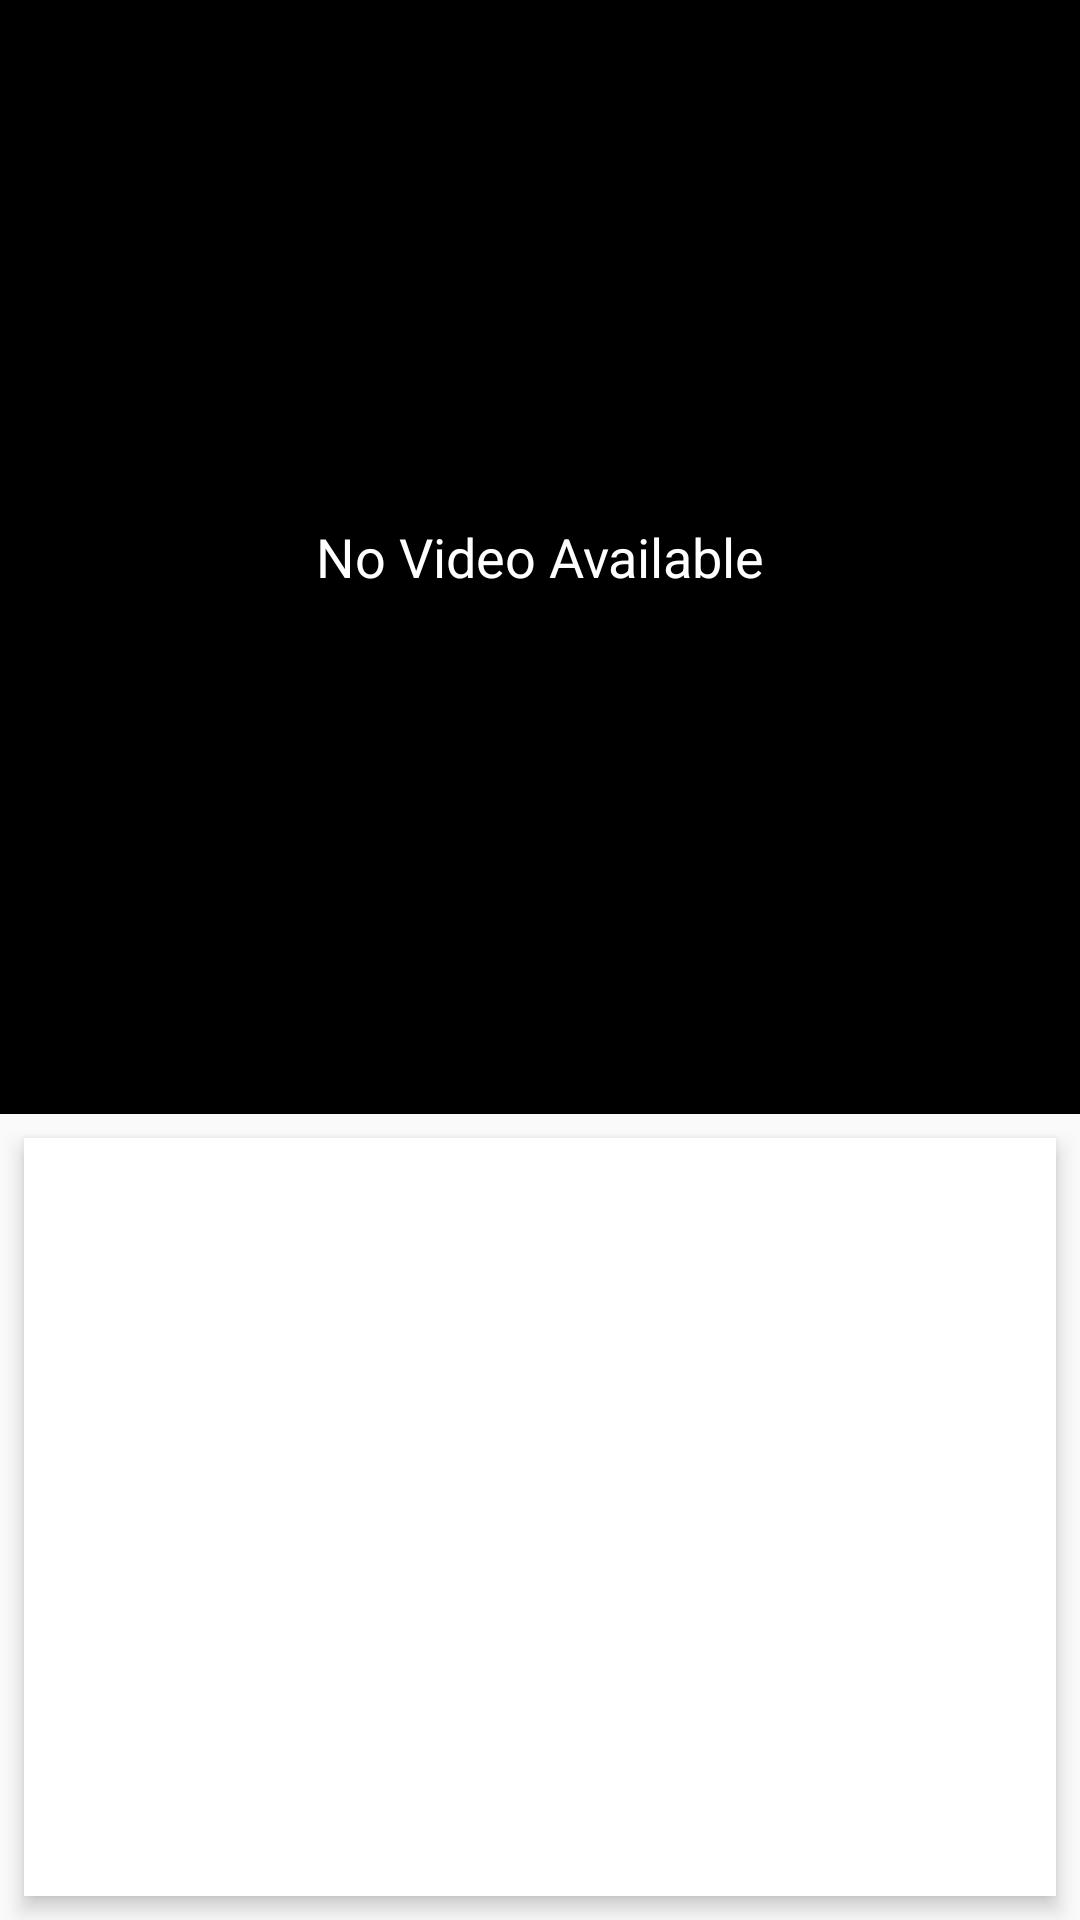

Layout XML and referenced resources for this Android screen:
<!-- AndroidManifest.xml: application theme AppTheme -->
<!-- res/layout/detail_part3.xml -->
<?xml version="1.0" encoding="utf-8"?>
<layout xmlns:android="http://schemas.android.com/apk/res/android"
    xmlns:app="http://schemas.android.com/apk/res-auto">

    <android.support.constraint.ConstraintLayout
        android:id="@+id/detailed_step_container"
        android:layout_width="match_parent"
        android:layout_height="match_parent"
        android:elevation="@dimen/layout_elevation_08">

        <android.support.constraint.Guideline
            android:id="@+id/horizontal_upper"
            android:layout_width="wrap_content"
            android:layout_height="wrap_content"
            android:orientation="horizontal"
            app:layout_constraintGuide_percent="0.58" />

        <FrameLayout
            android:id="@+id/playerViewFrame"
            android:layout_width="match_parent"
            android:layout_height="0dp"
            android:background="#000000"
            app:layout_constraintBottom_toTopOf="@+id/horizontal_upper"
            app:layout_constraintLeft_toLeftOf="parent"
            app:layout_constraintRight_toRightOf="parent"
            app:layout_constraintTop_toTopOf="parent">

            <com.google.android.exoplayer2.ui.SimpleExoPlayerView
                android:id="@+id/playerView"
                android:layout_width="match_parent"
                android:layout_height="match_parent" />
        </FrameLayout>

        <TextView
            android:id="@+id/noVideoAvailable"
            android:layout_width="match_parent"
            android:layout_height="0dp"
            android:background="#000000"
            android:gravity="center"
            android:text="@string/no_video_available"
            android:textAlignment="center"
            android:textColor="#FFFFFF"
            android:textSize="@dimen/font_size1"
            app:layout_constraintBottom_toTopOf="@+id/horizontal_upper"
            app:layout_constraintLeft_toLeftOf="parent"
            app:layout_constraintRight_toRightOf="parent"
            app:layout_constraintTop_toTopOf="parent" />

        <TextView
            android:id="@+id/detailed_description"
            android:layout_width="match_parent"
            android:layout_height="0dp"
            android:layout_marginBottom="8dp"
            android:layout_marginLeft="8dp"
            android:layout_marginRight="8dp"
            android:layout_marginTop="8dp"
            android:background="#fff"
            android:elevation="@dimen/layout_elevation_04"
            android:gravity="center"
            android:textAlignment="center"
            android:textSize="@dimen/font_size1"
            app:layout_constraintBottom_toBottomOf="parent"
            app:layout_constraintHorizontal_bias="1.0"
            app:layout_constraintLeft_toLeftOf="parent"
            app:layout_constraintRight_toRightOf="parent"
            app:layout_constraintTop_toTopOf="@+id/horizontal_upper" />


    </android.support.constraint.ConstraintLayout>
</layout>
<!-- resources referenced by this layout -->
<resources>
  <dimen name="font_size1">18sp</dimen>
  <dimen name="layout_elevation_04">4dp</dimen>
  <dimen name="layout_elevation_08">8dp</dimen>
  <string name="no_video_available">No Video Available</string>
  <style name="AppTheme" parent="Theme.AppCompat.Light.DarkActionBar">
          
          <item name="colorPrimary">@color/colorPrimary</item>
          <item name="colorPrimaryDark">@color/colorPrimaryDark</item>
          <item name="colorAccent">@color/colorAccent</item>
      </style>
  <!-- not gathered from this repository: default colours our renderer supplied (Android Studio template values) -->
  <color name="colorPrimary">#FF6200EE</color>
  <color name="colorPrimaryDark">#FF3700B3</color>
  <color name="colorAccent">#FF03DAC5</color>
</resources>
